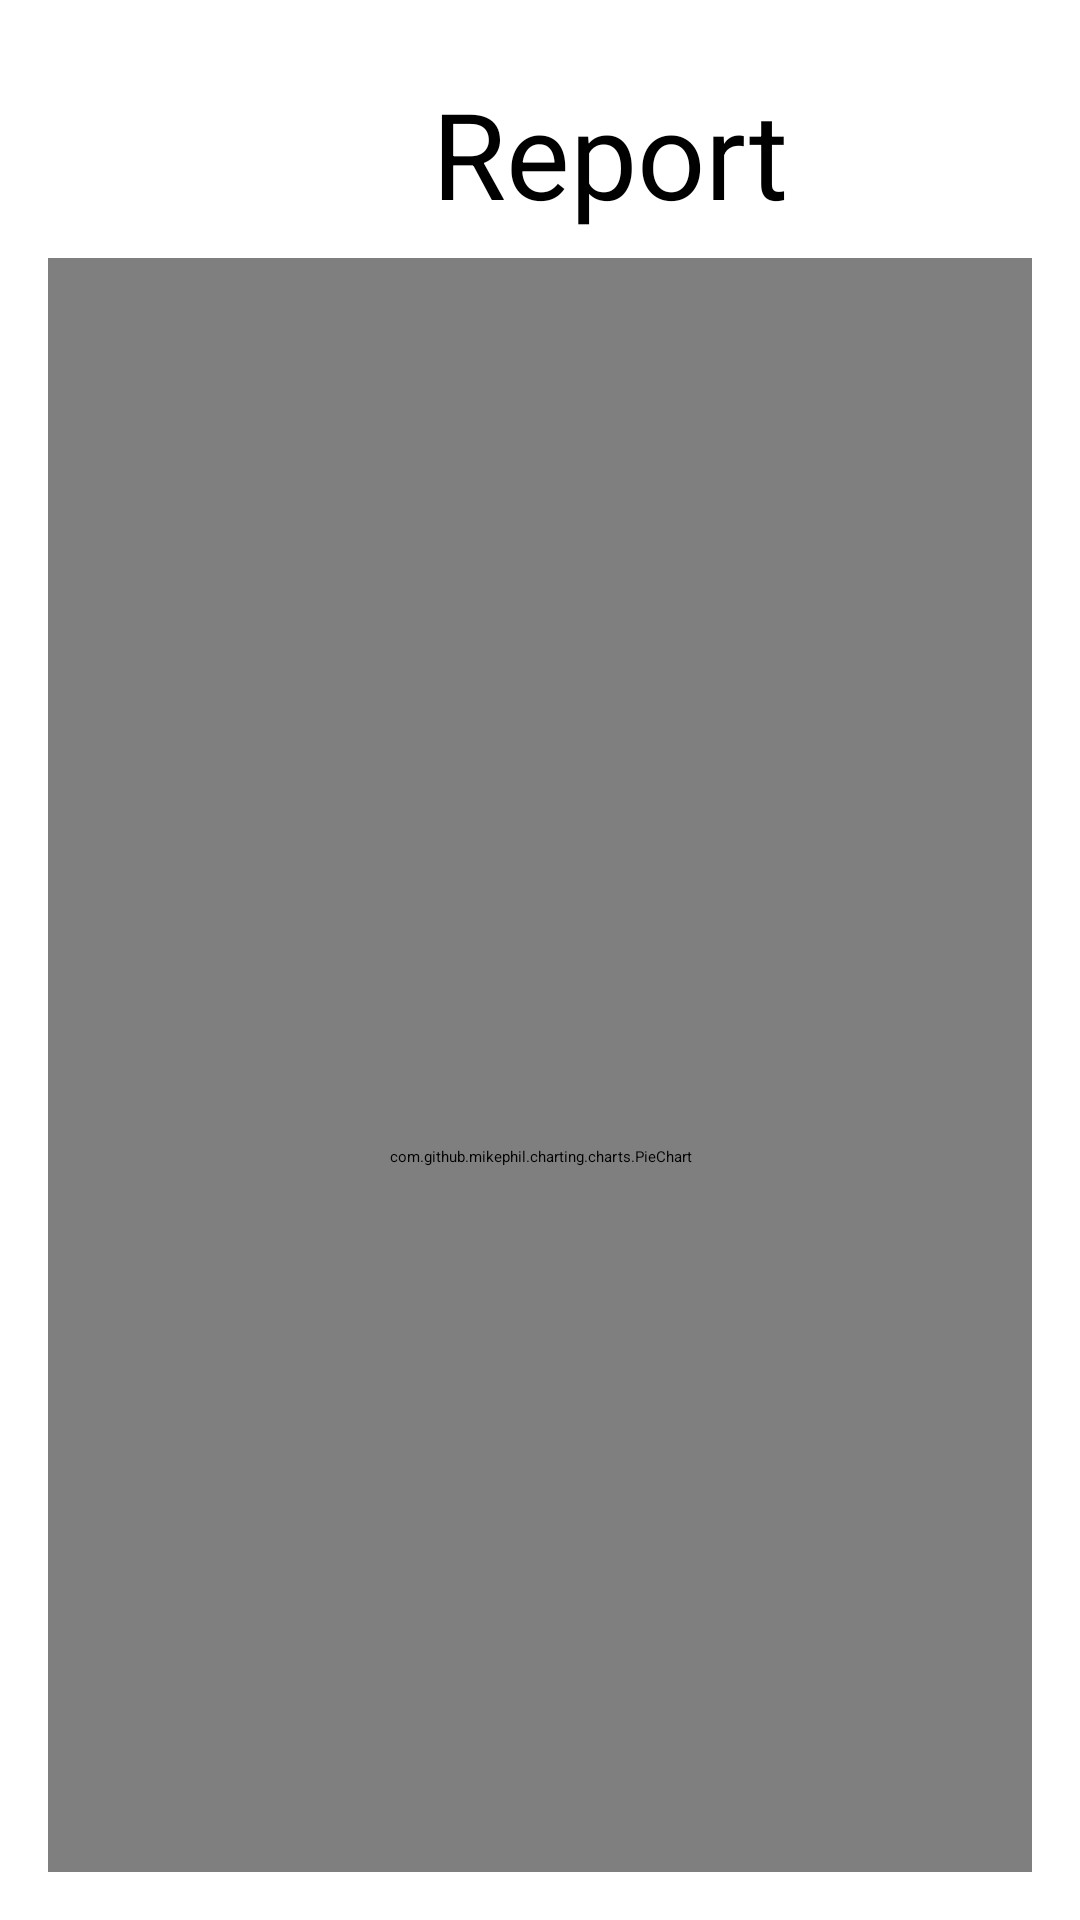

Reconstruct the res/layout file that produces this screen, plus the resources it refers to.
<!-- AndroidManifest.xml: application theme Theme.FinanceControl -->
<!-- res/layout/activity_report.xml -->
<?xml version="1.0" encoding="utf-8"?>
<LinearLayout xmlns:android="http://schemas.android.com/apk/res/android"
    android:layout_width="match_parent"
    android:layout_height="match_parent"
    android:orientation="vertical"
    android:padding="16dp">

    <TextView
        android:layout_width="374dp"
        android:layout_height="70dp"
        android:gravity="center"
        android:text="Report"
        android:textSize="40dp" />

    <com.github.mikephil.charting.charts.PieChart
        android:id="@+id/pie_chart"
        android:layout_width="match_parent"
        android:layout_height="599dp"
        android:textSize="18dp"/>

</LinearLayout>
<!-- resources referenced by this layout -->
<resources>

</resources>
